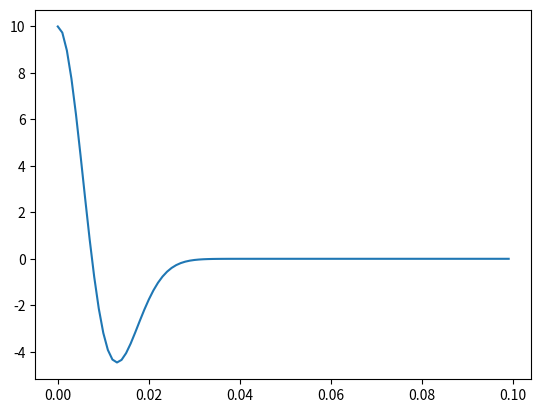

Write the Python code that produced this figure.
import numpy as np
import matplotlib.pyplot as plt
dt=0.001
nt=100
src=np.zeros([nt,2])
t=np.zeros(nt)
f=30.0

for i in range(nt):
	src[i,1]=10*(1.0-2.0*(np.pi*f*i*dt)**2)*np.exp(-(np.pi*f*i*dt)**2)
	src[i,0]=dt*i

plt.plot(src[:,0],src[:,1])
plt.show()

np.savetxt("srcfunc.txt",src,fmt='%1.3f')
